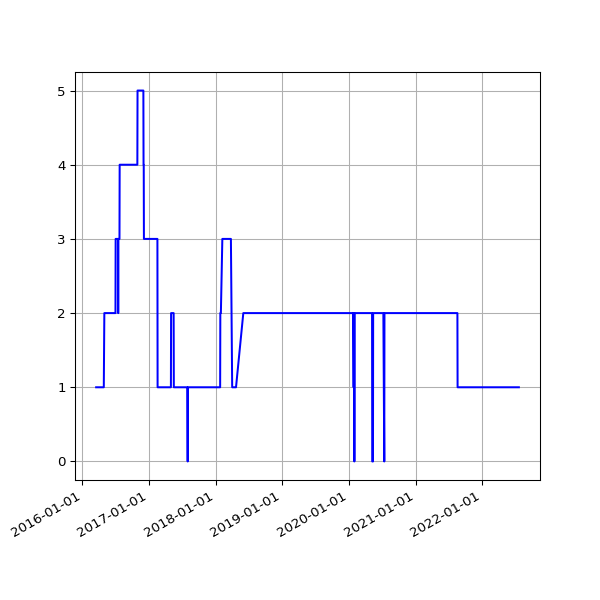

Values plotted in this chart, from the file beside it:
date, value
2016-03-16 03:08:27 +0000, 1
2016-03-17 03:08:25 +0000, 1
2016-03-18 04:40:37 +0000, 1
2016-03-19 03:56:03 +0000, 1
2016-03-20 02:45:53 +0000, 1
2016-03-22 03:26:59 +0000, 1
2016-03-23 04:07:31 +0000, 1
2016-03-24 03:01:13 +0000, 1
2016-03-25 04:05:19 +0000, 1
2016-03-26 04:39:19 +0000, 1
2016-03-27 04:04:43 +0100, 1
2016-03-28 03:49:06 +0100, 1
2016-03-29 04:58:23 +0100, 1
2016-03-30 04:21:13 +0100, 1
2016-03-31 03:54:29 +0100, 1
2016-04-01 02:42:26 +0100, 1
2016-04-02 04:07:13 +0100, 1
2016-04-03 02:49:37 +0100, 1
2016-04-04 02:25:46 +0100, 1
2016-04-05 04:55:46 +0100, 1
2016-04-06 02:25:19 +0100, 1
2016-04-08 02:36:19 +0100, 1
2016-04-10 02:45:52 +0100, 1
2016-04-13 03:07:06 +0100, 1
2016-04-16 02:23:01 +0100, 1
2016-04-19 02:16:20 +0100, 1
2016-04-22 02:20:36 +0100, 1
2016-04-26 02:20:16 +0100, 1
2016-04-27 02:54:22 +0100, 1
2016-04-30 02:21:55 +0100, 2
2016-05-01 02:23:43 +0100, 2
2016-05-02 02:59:07 +0100, 2
2016-05-03 02:59:17 +0100, 2
2016-05-04 02:52:33 +0100, 2
2016-05-05 02:59:23 +0100, 2
2016-05-07 02:38:06 +0100, 2
2016-05-12 02:25:21 +0100, 2
2016-05-14 02:26:31 +0100, 2
2016-05-15 02:24:22 +0100, 2
2016-05-20 02:24:25 +0100, 2
2016-05-21 02:35:26 +0100, 2
2016-05-22 02:40:10 +0100, 2
2016-05-23 02:44:24 +0100, 2
2016-05-24 02:38:17 +0100, 2
2016-05-25 02:25:39 +0100, 2
2016-05-27 03:44:21 +0100, 2
2016-05-31 02:25:39 +0100, 2
2016-06-01 02:30:55 +0100, 2
2016-06-02 02:24:09 +0100, 2
2016-06-03 02:26:48 +0100, 2
2016-06-04 02:34:11 +0100, 2
2016-06-05 02:26:27 +0100, 2
2016-06-08 02:31:20 +0100, 2
2016-06-09 02:28:28 +0100, 2
2016-06-10 02:36:42 +0100, 2
2016-06-11 02:26:58 +0100, 2
2016-06-12 02:22:27 +0100, 2
2016-06-13 02:18:13 +0100, 2
2016-06-14 02:19:27 +0100, 2
2016-06-15 02:28:29 +0100, 2
... 1,681 more rows
